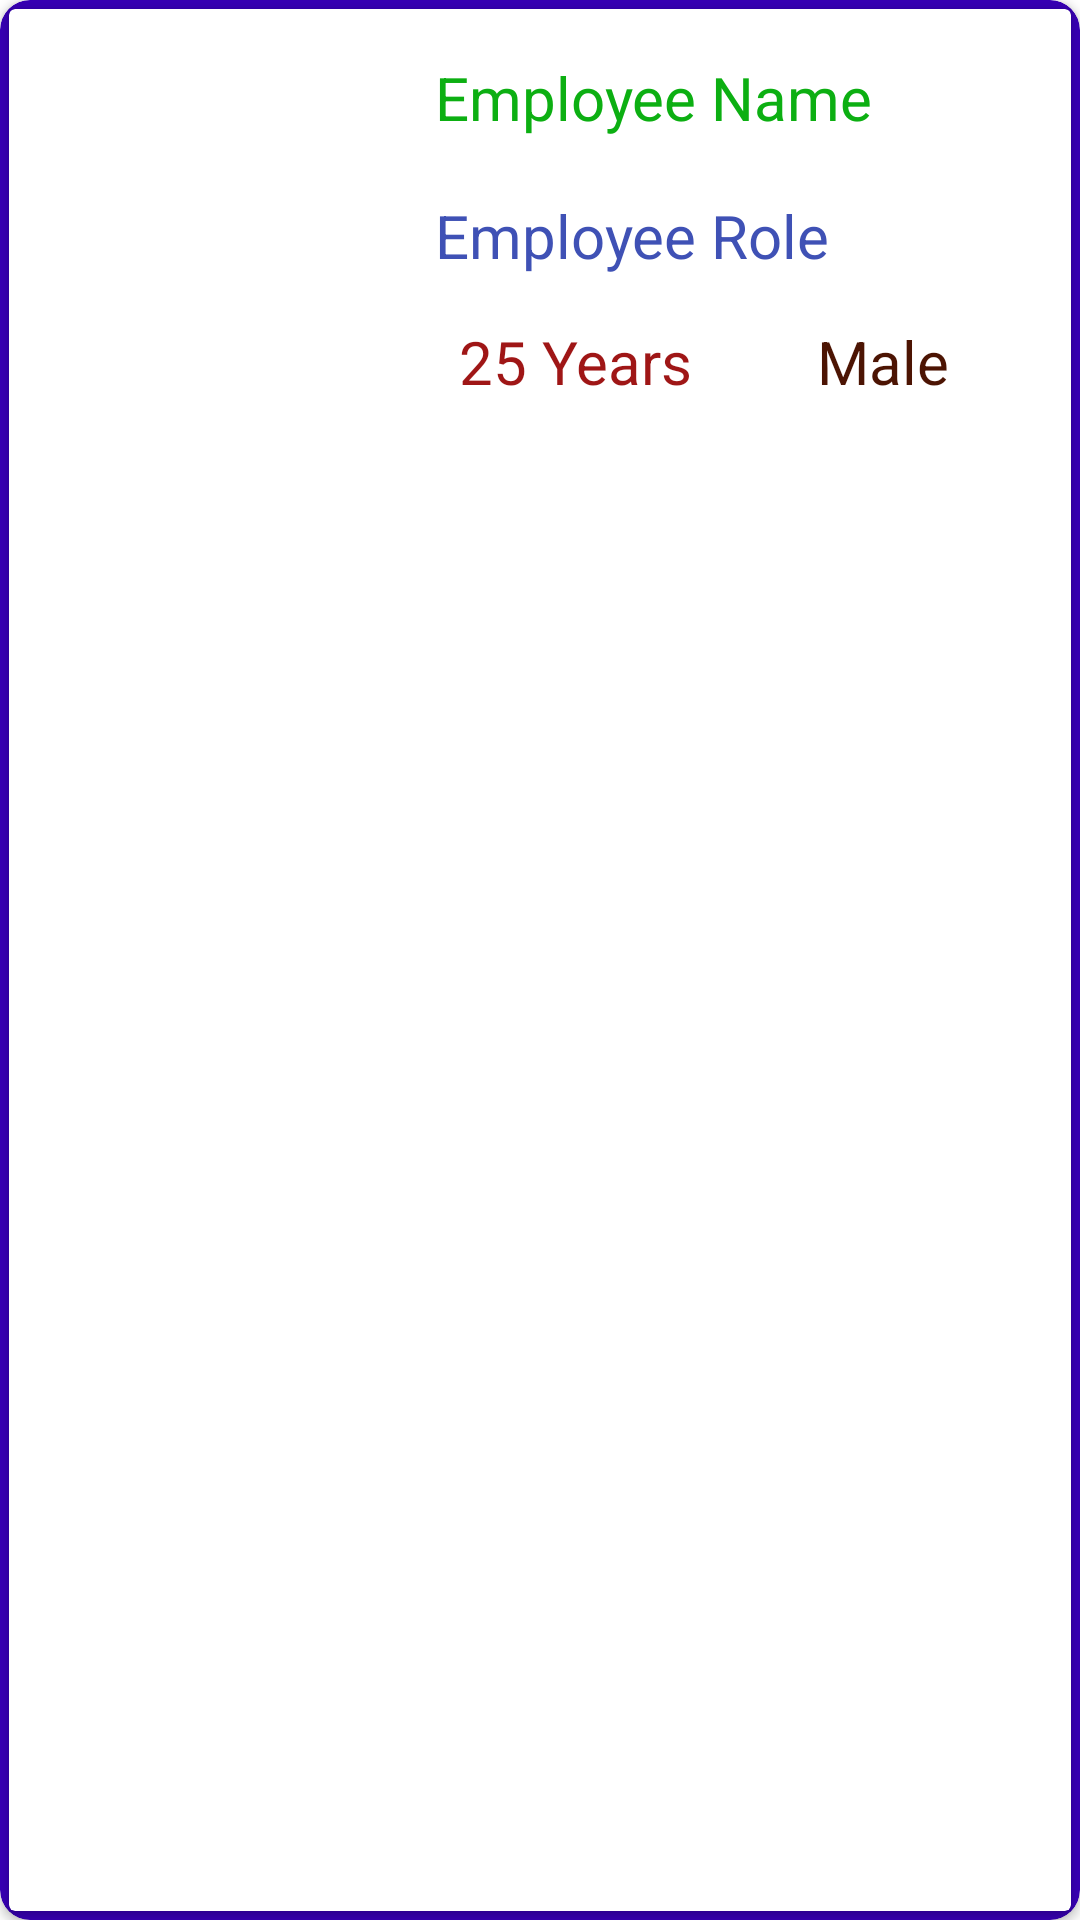

Android layout source for this screen:
<!-- AndroidManifest.xml: application theme Theme.Employedatabase -->
<!-- res/layout/listsample.xml -->
<?xml version="1.0" encoding="utf-8"?>
<androidx.cardview.widget.CardView xmlns:android="http://schemas.android.com/apk/res/android"
    xmlns:app="http://schemas.android.com/apk/res-auto"
    xmlns:tools="http://schemas.android.com/tools"
    android:layout_width="match_parent"
    android:layout_height="wrap_content"
    android:layout_margin="10dp"
    android:layout_marginStart="10dp"
    android:layout_marginLeft="10dp"
    android:layout_marginTop="10dp"
    android:layout_marginEnd="10dp"
    android:layout_marginRight="10dp"
    android:layout_marginBottom="10dp"
    app:cardBackgroundColor="@color/purple_700"
    app:cardCornerRadius="10dp">

    <androidx.cardview.widget.CardView
        android:layout_width="match_parent"
        android:layout_height="match_parent"
        android:layout_margin="3dp">

        <androidx.constraintlayout.widget.ConstraintLayout
            android:layout_width="match_parent"
            android:layout_height="match_parent"
            android:padding="0dp">


            <ImageView
                android:id="@+id/photo"
                android:layout_width="120dp"
                android:layout_height="125dp"
                android:layout_marginStart="10dp"
                android:layout_marginLeft="10dp"
                android:layout_marginTop="16dp"
                android:adjustViewBounds="true"
                android:contentDescription="@string/employee_image"
                android:orientation="vertical"
                android:scaleType="centerInside"
                app:layout_constraintEnd_toEndOf="parent"
                app:layout_constraintHorizontal_bias="0.0"
                app:layout_constraintStart_toStartOf="parent"
                app:layout_constraintTop_toTopOf="parent"
                tools:srcCompat="@tools:sample/avatars" />

            <TextView
                android:id="@+id/name"
                android:layout_width="0dp"
                android:layout_height="30dp"
                android:layout_marginStart="12dp"
                android:layout_marginLeft="12dp"
                android:text="@string/employee_name"
                android:textColor="#0CAF12"
                android:textSize="20sp"
                app:layout_constraintEnd_toEndOf="parent"
                app:layout_constraintStart_toEndOf="@+id/photo"
                app:layout_constraintTop_toTopOf="@+id/photo" />

            <TextView
                android:id="@+id/role"
                android:layout_width="0dp"
                android:layout_height="30sp"
                android:layout_marginStart="12dp"
                android:layout_marginLeft="12dp"
                android:layout_marginTop="16dp"
                android:text="@string/employee_role"
                android:textColor="#3F51B5"
                android:textSize="20sp"
                app:layout_constraintEnd_toEndOf="parent"
                app:layout_constraintStart_toEndOf="@+id/photo"
                app:layout_constraintTop_toBottomOf="@+id/name" />

            <TextView
                android:id="@+id/age"
                android:layout_width="wrap_content"
                android:layout_height="30dp"
                android:layout_marginStart="20dp"
                android:layout_marginLeft="20dp"
                android:layout_marginTop="12dp"
                android:text="@string/_25_years"
                android:textColor="#9F1616"
                android:textSize="20sp"
                app:layout_constraintEnd_toEndOf="parent"
                app:layout_constraintHorizontal_bias="0.0"
                app:layout_constraintStart_toEndOf="@+id/photo"
                app:layout_constraintTop_toBottomOf="@+id/role" />

            <TextView
                android:id="@+id/gender"
                android:layout_width="wrap_content"
                android:layout_height="wrap_content"
                android:text="@string/male"
                android:textColor="#4C1403"
                android:textSize="20sp"
                app:layout_constraintBottom_toBottomOf="parent"
                app:layout_constraintEnd_toEndOf="parent"
                app:layout_constraintHorizontal_bias="0.503"
                app:layout_constraintStart_toEndOf="@+id/age"
                app:layout_constraintTop_toTopOf="@+id/age"
                app:layout_constraintVertical_bias="0.0" />

        </androidx.constraintlayout.widget.ConstraintLayout>
    </androidx.cardview.widget.CardView>


</androidx.cardview.widget.CardView>
<!-- resources referenced by this layout -->
<resources>
  <color name="purple_700">#FF3700B3</color>
  <string name="_25_years">25 Years</string>
  <string name="employee_image">Employee Image</string>
  <string name="employee_name">Employee Name</string>
  <string name="employee_role">Employee Role</string>
  <string name="male">Male</string>
  <style name="Theme.Employedatabase" parent="Theme.MaterialComponents.DayNight.NoActionBar">
          
          <item name="colorPrimary">@color/purple_500</item>
          <item name="colorPrimaryVariant">@color/purple_700</item>
          <item name="colorOnPrimary">@color/white</item>
          
          <item name="colorSecondary">@color/teal_200</item>
          <item name="colorSecondaryVariant">@color/teal_700</item>
          <item name="colorOnSecondary">@color/black</item>
          
          <item name="android:statusBarColor" tools:targetApi="l">?attr/colorPrimaryVariant</item>
          
      </style>
  <color name="purple_500">#FF6200EE</color>
  <color name="white">#FFFFFFFF</color>
  <color name="teal_200">#FF03DAC5</color>
  <color name="teal_700">#FF018786</color>
  <color name="black">#FF000000</color>
</resources>
